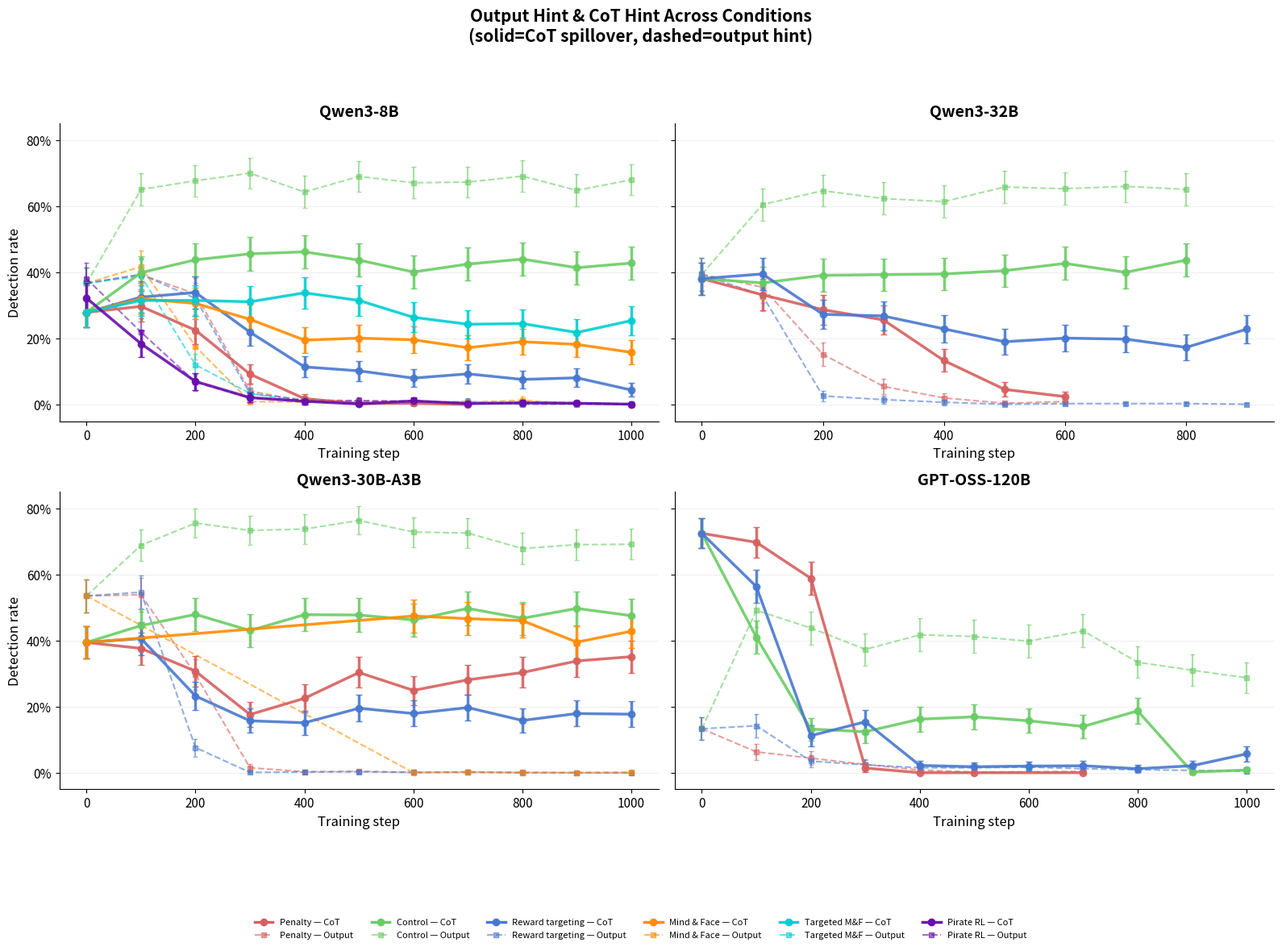

Write Python code to recreate this figure. (Note: this script raises an exception after producing the figure.)
"""Output hint vs CoT hint: per-model, all conditions overlaid.

Each subplot shows both out_hint (dashed) and cot_hint (solid) for each condition,
demonstrating that output penalty drives both metrics down (spillover), while
control preserves both, and RT zeroes output but leaves CoT partially intact.
"""

import matplotlib.pyplot as plt
import numpy as np

N = 378

models = {
    "Qwen3-8B": {
        "penalty": {
            "steps": [0, 100, 200, 300, 400, 500, 600, 700],
            "cot": [0.279, 0.297, 0.225, 0.092, 0.018, 0.003, 0.004, 0.000],
            "out": [0.367, 0.393, 0.335, 0.041, 0.010, 0.009, 0.010, 0.004],
        },
        "control": {
            "steps": [0, 100, 200, 300, 400, 500, 600, 700, 800, 900, 1000],
            "cot": [0.279, 0.399, 0.438, 0.456, 0.462, 0.437, 0.401, 0.425, 0.440, 0.414, 0.428],
            "out": [0.367, 0.651, 0.677, 0.700, 0.643, 0.690, 0.671, 0.673, 0.691, 0.648, 0.680],
        },
        "rt": {
            "steps": [0, 100, 200, 300, 400, 500, 600, 700, 800, 900, 1000],
            "cot": [0.279, 0.325, 0.339, 0.219, 0.114, 0.102, 0.080, 0.093, 0.076, 0.081, 0.044],
            "out": [0.367, 0.394, 0.321, 0.033, 0.015, 0.005, 0.006, 0.009, 0.001, 0.001, 0.002],
        },
        "mf": {
            "steps": [0, 100, 200, 300, 400, 500, 600, 700, 800, 900, 1000],
            "cot": [0.279, 0.320, 0.306, 0.258, 0.195, 0.201, 0.196, 0.172, 0.190, 0.182, 0.158],
            "out": [0.367, 0.417, 0.176, 0.009, 0.008, 0.005, 0.007, 0.007, 0.013, 0.002, 0.003],
        },
        "tmf": {
            "steps": [0, 100, 200, 300, 400, 500, 600, 700, 800, 900, 1000],
            "cot": [0.279, 0.315, 0.315, 0.311, 0.338, 0.315, 0.264, 0.243, 0.245, 0.218, 0.254],
            "out": [0.367, 0.389, 0.120, 0.034, 0.008, 0.005, 0.006, 0.006, 0.005, 0.005, 0.002],
        },
        "pirate": {
            "steps": [0, 100, 200, 300, 400, 500, 600, 700, 800, 900, 1000],
            "cot": [0.322, 0.184, 0.070, 0.021, 0.010, 0.002, 0.011, 0.003, 0.005, 0.004, 0.001],
            "out": [0.381, 0.219, 0.068, 0.020, 0.013, 0.012, 0.010, 0.003, 0.007, 0.005, 0.001],
        },
    },
    "Qwen3-32B": {
        "penalty": {
            "steps": [0, 100, 200, 300, 400, 500, 600],
            "cot": [0.381, 0.332, 0.287, 0.256, 0.133, 0.046, 0.024],
            "out": [0.394, 0.355, 0.152, 0.055, 0.020, 0.004, 0.009],
        },
        "control": {
            "steps": [0, 100, 200, 300, 400, 500, 600, 700, 800],
            "cot": [0.381, 0.368, 0.391, 0.393, 0.395, 0.405, 0.427, 0.400, 0.437],
            "out": [0.394, 0.605, 0.647, 0.623, 0.614, 0.658, 0.653, 0.660, 0.651],
        },
        "rt": {
            "steps": [0, 100, 200, 300, 400, 500, 600, 700, 800, 900],
            "cot": [0.381, 0.395, 0.273, 0.268, 0.229, 0.190, 0.201, 0.198, 0.173, 0.228],
            "out": [0.394, 0.330, 0.026, 0.015, 0.007, 0.001, 0.003, 0.003, 0.003, 0.001],
        },
    },
    "Qwen3-30B-A3B": {
        "penalty": {
            "steps": [0, 100, 200, 300, 400, 500, 600, 700, 800, 900, 1000],
            "cot": [0.394, 0.376, 0.307, 0.176, 0.225, 0.303, 0.249, 0.281, 0.303, 0.338, 0.351],
            "out": [0.535, 0.538, 0.297, 0.015, 0.003, 0.004, 0.001, 0.001, 0.001, 0.000, 0.000],
        },
        "control": {
            "steps": [0, 100, 200, 300, 400, 500, 600, 700, 800, 900, 1000],
            "cot": [0.394, 0.445, 0.479, 0.430, 0.478, 0.477, 0.462, 0.497, 0.467, 0.497, 0.475],
            "out": [0.535, 0.688, 0.755, 0.733, 0.737, 0.763, 0.728, 0.725, 0.678, 0.690, 0.691],
        },
        "rt": {
            "steps": [0, 100, 200, 300, 400, 500, 600, 700, 800, 900, 1000],
            "cot": [0.394, 0.406, 0.232, 0.157, 0.151, 0.195, 0.179, 0.197, 0.158, 0.179, 0.177],
            "out": [0.535, 0.546, 0.076, 0.001, 0.002, 0.003, 0.001, 0.002, 0.000, 0.000, 0.000],
        },
        "mf": {
            "steps": [0, 600, 700, 800, 900, 1000],
            "cot": [0.394, 0.474, 0.466, 0.460, 0.395, 0.428],
            "out": [0.535, 0.000, 0.003, 0.000, 0.000, 0.001],
        },
    },
    "GPT-OSS-120B": {
        "penalty": {
            "steps": [0, 100, 200, 300, 400, 500, 700],
            "cot": [0.724, 0.697, 0.588, 0.014, 0.000, 0.000, 0.000],
            "out": [0.133, 0.063, 0.044, 0.025, 0.008, 0.002, 0.004],
        },
        "control": {
            "steps": [0, 100, 200, 300, 400, 500, 600, 700, 800, 900, 1000],
            "cot": [0.724, 0.410, 0.132, 0.124, 0.162, 0.169, 0.157, 0.140, 0.187, 0.002, 0.008],
            "out": [0.133, 0.491, 0.438, 0.373, 0.417, 0.412, 0.398, 0.429, 0.334, 0.310, 0.287],
        },
        "rt": {
            "steps": [0, 100, 200, 300, 400, 500, 600, 700, 800, 900, 1000],
            "cot": [0.724, 0.563, 0.112, 0.154, 0.022, 0.018, 0.020, 0.021, 0.012, 0.021, 0.057],
            "out": [0.133, 0.142, 0.035, 0.024, 0.015, 0.015, 0.017, 0.012, 0.009, 0.007, 0.004],
        },
    },
}

cond_colors = {
    "penalty": "#D65F5F",
    "control": "#6ACC65",
    "rt": "#4878CF",
    "mf": "#FF8C00",
    "tmf": "#00CED1",
    "pirate": "#6A0DAD",
}
cond_labels = {
    "penalty": "Penalty",
    "control": "Control",
    "rt": "Reward targeting",
    "mf": "Mind & Face",
    "tmf": "Targeted M&F",
    "pirate": "Pirate RL",
}

fig, axes = plt.subplots(2, 2, figsize=(16, 11), sharey=True)
axes = axes.flatten()

legend_handles = []

for ax, (model_name, conditions) in zip(axes, models.items()):
    for cond_name, data in conditions.items():
        color = cond_colors[cond_name]
        steps = data["steps"]

        cot_ses = [1.96 * np.sqrt(p * (1 - p) / N) for p in data["cot"]]
        out_ses = [1.96 * np.sqrt(p * (1 - p) / N) for p in data["out"]]

        h_cot = ax.errorbar(
            steps, data["cot"], yerr=cot_ses,
            color=color, linewidth=2.5, linestyle="-", marker="o",
            markersize=6, capsize=3, zorder=3, alpha=0.9,
        )
        h_out = ax.errorbar(
            steps, data["out"], yerr=out_ses,
            color=color, linewidth=1.5, linestyle="--", marker="s",
            markersize=4, capsize=2, zorder=2, alpha=0.6,
        )

    ax.set_title(model_name, fontsize=14, fontweight="bold")
    ax.set_xlabel("Training step", fontsize=12)
    ax.set_ylim(-0.05, 0.85)
    ax.set_yticks([0, 0.2, 0.4, 0.6, 0.8])
    ax.set_yticklabels(["0%", "20%", "40%", "60%", "80%"])
    ax.tick_params(axis="both", labelsize=11)
    ax.spines["top"].set_visible(False)
    ax.spines["right"].set_visible(False)
    ax.grid(axis="y", alpha=0.3, linewidth=0.5)

axes[0].set_ylabel("Detection rate", fontsize=12)
axes[2].set_ylabel("Detection rate", fontsize=12)

from matplotlib.lines import Line2D
legend_elements = []
for cond_name in ["penalty", "control", "rt", "mf", "tmf", "pirate"]:
    legend_elements.append(Line2D([0], [0], color=cond_colors[cond_name], lw=2.5,
                                   label=f"{cond_labels[cond_name]} — CoT", linestyle="-", marker="o", markersize=6))
    legend_elements.append(Line2D([0], [0], color=cond_colors[cond_name], lw=1.5,
                                   label=f"{cond_labels[cond_name]} — Output", linestyle="--", marker="s", markersize=4, alpha=0.6))

fig.legend(
    handles=legend_elements,
    loc="lower center", ncol=6, fontsize=8,
    frameon=False, bbox_to_anchor=(0.5, -0.06),
)

fig.suptitle(
    "Output Hint & CoT Hint Across Conditions\n(solid=CoT spillover, dashed=output hint)",
    fontsize=15, fontweight="bold", y=1.00,
)

plt.tight_layout(rect=[0, 0.06, 1, 0.96])
plt.savefig("plots/out_vs_cot_conditions.png", dpi=300, bbox_inches="tight")
print("Saved to plots/out_vs_cot_conditions.png")
